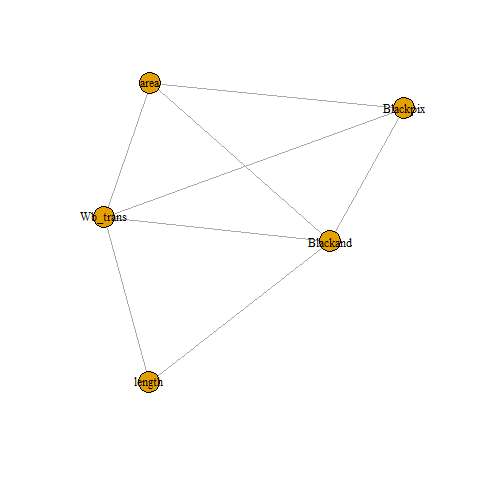

Source data for this figure (header and first rows):
Height, length, area, eccen, p_black, p_and, mean_tr, Blackpix, Blackand, Wb_trans, class
5, 7, 35, 1.4, 0.4, 0.657, 2.33, 14, 23, 6, 1
6, 7, 42, 1.167, 0.429, 0.881, 3.6, 18, 37, 5, 1
6, 18, 108, 3, 0.287, 0.741, 4.43, 31, 80, 7, 1
5, 7, 35, 1.4, 0.371, 0.743, 4.33, 13, 26, 3, 1
6, 3, 18, 0.5, 0.5, 0.944, 2.25, 9, 17, 4, 1
5, 8, 40, 1.6, 0.55, 1, 2.44, 22, 40, 9, 1
6, 4, 24, 0.667, 0.417, 0.708, 2.5, 10, 17, 4, 1
5, 6, 30, 1.2, 0.333, 0.333, 10, 10, 10, 1, 1
5, 5, 25, 1, 0.4, 0.52, 10, 10, 13, 1, 1
5, 7, 35, 1.4, 0.486, 0.914, 8.5, 17, 32, 2, 1
5, 2, 10, 0.4, 0.8, 1, 8, 8, 10, 1, 1
5, 3, 15, 0.6, 0.533, 0.733, 8, 8, 11, 1, 1
5, 6, 30, 1.2, 0.433, 0.733, 13, 13, 22, 1, 1
5, 7, 35, 1.4, 0.429, 0.857, 5, 15, 30, 3, 1
6, 7, 42, 1.167, 0.405, 0.881, 4.25, 17, 37, 4, 1
5, 8, 40, 1.6, 0.375, 0.475, 15, 15, 19, 1, 1
6, 7, 42, 1.167, 0.405, 0.952, 4.25, 17, 40, 4, 1
5, 19, 95, 3.8, 0.232, 0.4, 5.5, 22, 38, 4, 1
5, 5, 25, 1, 0.4, 0.56, 5, 10, 14, 2, 1
4, 6, 24, 1.5, 0.417, 0.5, 10, 10, 12, 1, 1
4, 6, 24, 1.5, 0.458, 0.792, 5.5, 11, 19, 2, 1
4, 18, 72, 4.5, 0.25, 0.528, 2.57, 18, 38, 7, 1
6, 7, 42, 1.167, 0.357, 0.548, 7.5, 15, 23, 2, 1
5, 7, 35, 1.4, 0.429, 0.886, 2.5, 15, 31, 6, 1
5, 4, 20, 0.8, 0.5, 0.8, 10, 10, 16, 1, 1
13, 25, 325, 1.923, 0.234, 0.286, 10.86, 76, 93, 7, 1
13, 25, 325, 1.923, 0.351, 0.68, 6, 114, 221, 19, 1
7, 16, 112, 2.286, 0.321, 0.643, 2.57, 36, 72, 14, 1
7, 103, 721, 14.71, 0.295, 0.691, 1.76, 213, 498, 121, 1
11, 9, 99, 0.818, 0.343, 0.626, 3.4, 34, 62, 10, 1
11, 8, 88, 0.727, 0.58, 1, 5.1, 51, 88, 10, 1
11, 8, 88, 0.727, 0.409, 0.477, 36, 36, 42, 1, 1
11, 8, 88, 0.727, 0.602, 1, 5.89, 53, 88, 9, 1
11, 35, 385, 3.182, 0.382, 0.657, 6.13, 147, 253, 24, 1
3, 113, 339, 37.67, 0.41, 0.472, 13.9, 139, 160, 10, 2
3, 59, 177, 19.67, 0.475, 0.475, 84, 84, 84, 1, 2
2, 20, 40, 10, 0.675, 0.675, 27, 27, 27, 1, 2
2, 101, 202, 50.5, 0.54, 0.743, 10.9, 109, 150, 10, 2
10, 38, 380, 3.8, 0.426, 0.947, 3.12, 162, 360, 52, 1
9, 21, 189, 2.333, 0.429, 0.772, 3, 81, 146, 27, 1
9, 37, 333, 4.111, 0.532, 0.913, 3.22, 177, 304, 55, 1
10, 98, 980, 9.8, 0.379, 0.835, 2.22, 371, 818, 167, 1
9, 50, 450, 5.556, 0.496, 0.958, 2.69, 223, 431, 83, 1
4, 194, 776, 48.5, 0.263, 0.273, 34, 204, 212, 6, 2
2, 18, 36, 9, 0.667, 0.694, 24, 24, 25, 1, 2
2, 22, 44, 11, 0.75, 0.75, 33, 33, 33, 1, 2
2, 18, 36, 9, 0.806, 0.833, 29, 29, 30, 1, 2
2, 22, 44, 11, 0.705, 0.864, 15.5, 31, 38, 2, 2
10, 66, 660, 6.6, 0.273, 0.661, 1.94, 180, 436, 93, 1
9, 90, 810, 10, 0.26, 0.786, 2.18, 211, 637, 97, 1
9, 22, 198, 2.444, 0.288, 0.818, 2.48, 57, 162, 23, 1
9, 92, 828, 10.22, 0.286, 0.885, 1.93, 237, 733, 123, 1
9, 12, 108, 1.333, 0.444, 0.981, 1.71, 48, 106, 28, 1
9, 51, 459, 5.667, 0.296, 0.786, 2.34, 136, 361, 58, 1
9, 34, 306, 3.778, 0.32, 0.886, 1.56, 98, 271, 63, 1
9, 80, 720, 8.889, 0.333, 0.878, 2.02, 240, 632, 119, 1
8, 95, 760, 11.88, 0.303, 0.937, 1.77, 230, 712, 130, 1
11, 99, 1089, 9, 0.23, 0.601, 2.14, 250, 654, 117, 1
10, 12, 120, 1.2, 0.367, 1, 1.69, 44, 120, 26, 1
10, 53, 530, 5.3, 0.294, 0.819, 1.79, 156, 434, 87, 1
... 5,413 more rows
